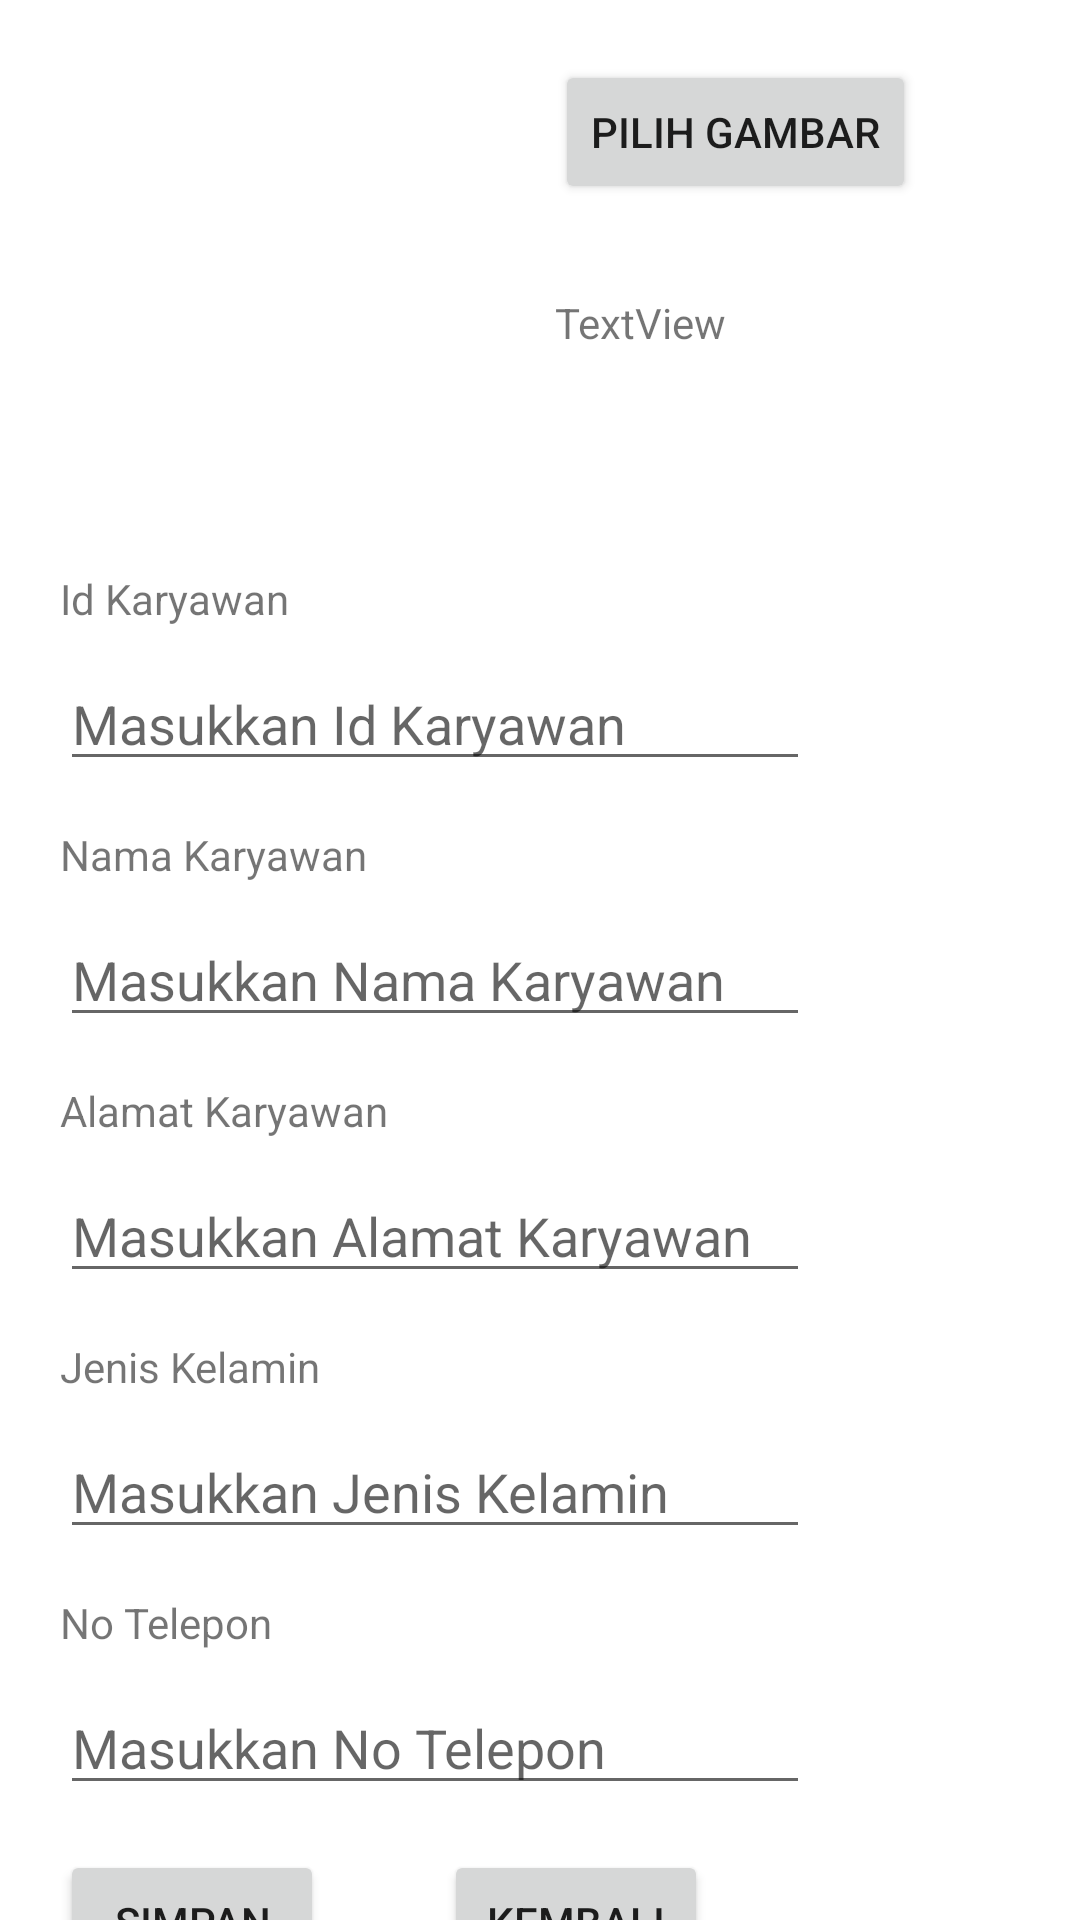

Android layout source for this screen:
<!-- AndroidManifest.xml: application theme Theme.UASAndroidDimazFebuari -->
<!-- res/layout/activity_main_form_simpan_karyawan.xml -->
<?xml version="1.0" encoding="utf-8"?>
<androidx.constraintlayout.widget.ConstraintLayout xmlns:android="http://schemas.android.com/apk/res/android"
    xmlns:app="http://schemas.android.com/apk/res-auto"
    xmlns:tools="http://schemas.android.com/tools"
    android:layout_width="match_parent"
    android:layout_height="match_parent"
    tools:context=".Karyawan.MainActivityFormSimpanKaryawan">

    <ImageView
        android:id="@+id/imageViewKaryawansimpan"
        android:layout_width="130dp"
        android:layout_height="130dp"
        android:layout_marginStart="20dp"
        android:layout_marginTop="20dp"
        app:layout_constraintStart_toStartOf="parent"
        app:layout_constraintTop_toTopOf="parent"
        tools:srcCompat="@tools:sample/avatars" />

    <Button
        android:id="@+id/btnpilihgambarkaryawansimpan"
        android:layout_width="wrap_content"
        android:layout_height="wrap_content"
        android:layout_marginStart="35dp"
        android:layout_marginTop="20dp"
        android:text="PILIH GAMBAR"
        app:layout_constraintStart_toEndOf="@+id/imageViewKaryawansimpan"
        app:layout_constraintTop_toTopOf="parent" />

    <TextView
        android:id="@+id/textViewPathKaryawansimpan"
        android:layout_width="wrap_content"
        android:layout_height="wrap_content"
        android:layout_marginStart="35dp"
        android:layout_marginTop="30dp"
        android:text="TextView"
        app:layout_constraintStart_toEndOf="@+id/imageViewKaryawansimpan"
        app:layout_constraintTop_toBottomOf="@+id/btnpilihgambarkaryawansimpan" />

    <TextView
        android:id="@+id/textView2"
        android:layout_width="wrap_content"
        android:layout_height="wrap_content"
        android:layout_marginStart="20dp"
        android:layout_marginTop="40dp"
        android:text="Id Karyawan"
        app:layout_constraintStart_toStartOf="parent"
        app:layout_constraintTop_toBottomOf="@+id/imageViewKaryawansimpan" />

    <EditText
        android:id="@+id/txtidkaryawansimpan"
        android:layout_width="250dp"
        android:layout_height="wrap_content"
        android:layout_marginStart="20dp"
        android:layout_marginTop="10dp"
        android:ems="10"
        android:hint="Masukkan Id Karyawan"
        android:inputType="textPersonName"
        app:layout_constraintStart_toStartOf="parent"
        app:layout_constraintTop_toBottomOf="@+id/textView2" />

    <TextView
        android:id="@+id/textView3"
        android:layout_width="wrap_content"
        android:layout_height="wrap_content"
        android:layout_marginStart="20dp"
        android:layout_marginTop="15dp"
        android:text="Nama Karyawan"
        app:layout_constraintStart_toStartOf="parent"
        app:layout_constraintTop_toBottomOf="@+id/txtidkaryawansimpan" />

    <EditText
        android:id="@+id/txtnamakaryawansimpan"
        android:layout_width="250dp"
        android:layout_height="wrap_content"
        android:layout_marginStart="20dp"
        android:layout_marginTop="10dp"
        android:ems="10"
        android:hint="Masukkan Nama Karyawan"
        android:inputType="textPersonName"
        app:layout_constraintStart_toStartOf="parent"
        app:layout_constraintTop_toBottomOf="@+id/textView3" />

    <TextView
        android:id="@+id/textView4"
        android:layout_width="wrap_content"
        android:layout_height="wrap_content"
        android:layout_marginStart="20dp"
        android:layout_marginTop="15dp"
        android:text="Alamat Karyawan"
        app:layout_constraintStart_toStartOf="parent"
        app:layout_constraintTop_toBottomOf="@+id/txtnamakaryawansimpan" />

    <EditText
        android:id="@+id/txtalamatkaryawansimpan"
        android:layout_width="250dp"
        android:layout_height="wrap_content"
        android:layout_marginStart="20dp"
        android:layout_marginTop="10dp"
        android:ems="10"
        android:hint="Masukkan Alamat Karyawan"
        android:inputType="textPersonName"
        app:layout_constraintStart_toStartOf="parent"
        app:layout_constraintTop_toBottomOf="@+id/textView4" />

    <TextView
        android:id="@+id/textView5"
        android:layout_width="wrap_content"
        android:layout_height="wrap_content"
        android:layout_marginStart="20dp"
        android:layout_marginTop="15dp"
        android:text="Jenis Kelamin"
        app:layout_constraintStart_toStartOf="parent"
        app:layout_constraintTop_toBottomOf="@+id/txtalamatkaryawansimpan" />

    <EditText
        android:id="@+id/txtjkkaryawansimpan"
        android:layout_width="250dp"
        android:layout_height="wrap_content"
        android:layout_marginStart="20dp"
        android:layout_marginTop="10dp"
        android:ems="10"
        android:hint="Masukkan Jenis Kelamin"
        android:inputType="textPersonName"
        app:layout_constraintStart_toStartOf="parent"
        app:layout_constraintTop_toBottomOf="@+id/textView5" />

    <TextView
        android:id="@+id/textView6"
        android:layout_width="wrap_content"
        android:layout_height="wrap_content"
        android:layout_marginStart="20dp"
        android:layout_marginTop="15dp"
        android:text="No Telepon"
        app:layout_constraintStart_toStartOf="parent"
        app:layout_constraintTop_toBottomOf="@+id/txtjkkaryawansimpan" />

    <EditText
        android:id="@+id/txtnotelpkaryawansimpan"
        android:layout_width="250dp"
        android:layout_height="wrap_content"
        android:layout_marginStart="20dp"
        android:layout_marginTop="10dp"
        android:ems="10"
        android:hint="Masukkan No Telepon"
        android:inputType="number"
        app:layout_constraintStart_toStartOf="parent"
        app:layout_constraintTop_toBottomOf="@+id/textView6" />

    <Button
        android:id="@+id/btnsimpankaryawan"
        android:layout_width="wrap_content"
        android:layout_height="wrap_content"
        android:layout_marginStart="20dp"
        android:layout_marginTop="15dp"
        android:text="SIMPAN"
        app:layout_constraintStart_toStartOf="parent"
        app:layout_constraintTop_toBottomOf="@+id/txtnotelpkaryawansimpan" />

    <Button
        android:id="@+id/btnkembalisuppliersimpan"
        android:layout_width="wrap_content"
        android:layout_height="wrap_content"
        android:layout_marginStart="40dp"
        android:layout_marginTop="15dp"
        android:text="KEMBALI"
        app:layout_constraintStart_toEndOf="@+id/btnsimpankaryawan"
        app:layout_constraintTop_toBottomOf="@+id/txtnotelpkaryawansimpan" />

</androidx.constraintlayout.widget.ConstraintLayout>
<!-- resources referenced by this layout -->
<resources>
  <style name="Theme.UASAndroidDimazFebuari" parent="Theme.MaterialComponents.DayNight.DarkActionBar">
          
          <item name="colorPrimary">@color/purple_500</item>
          <item name="colorPrimaryVariant">@color/purple_700</item>
          <item name="colorOnPrimary">@color/white</item>
          
          <item name="colorSecondary">@color/teal_200</item>
          <item name="colorSecondaryVariant">@color/teal_700</item>
          <item name="colorOnSecondary">@color/black</item>
          
          <item name="android:statusBarColor" tools:targetApi="l">?attr/colorPrimaryVariant</item>
          
      </style>
  <!-- not gathered from this repository: default colours our renderer supplied (Android Studio template values) -->
  <color name="purple_500">#FF6200EE</color>
  <color name="purple_700">#FF3700B3</color>
  <color name="teal_200">#FF03DAC5</color>
  <color name="teal_700">#FF018786</color>
  <color name="black">#FF000000</color>
  <color name="white">#FFFFFFFF</color>
</resources>
